pico-8 play session: hold ← + tap ❎

[t = 1 s] hold ← ~1s, tap ❎ ~2×
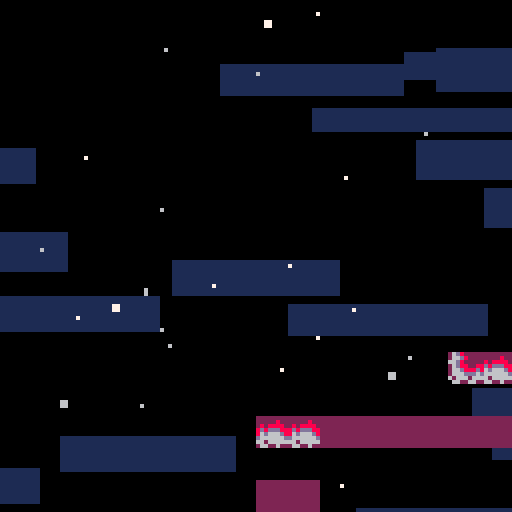
[t = 2 s] hold ← ~2s, tap ❎ ~4×
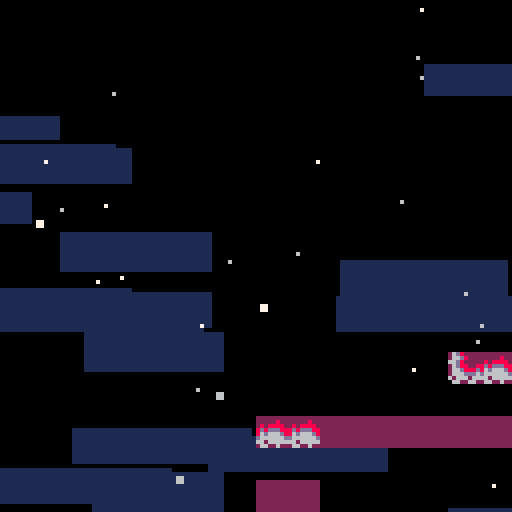
[t = 4 s] hold ← ~4s, tap ❎ ~7×
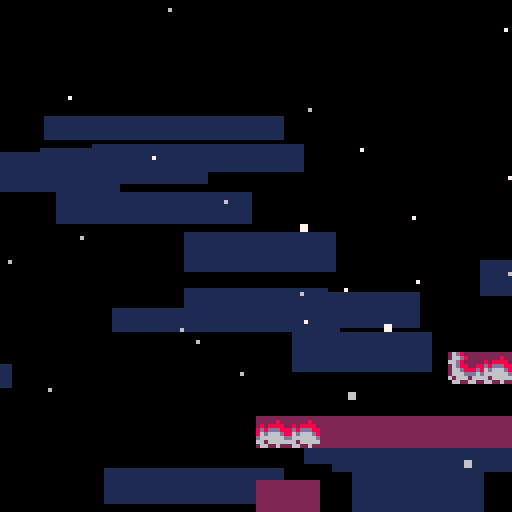
[t = 6 s] hold ← ~6s, tap ❎ ~10×
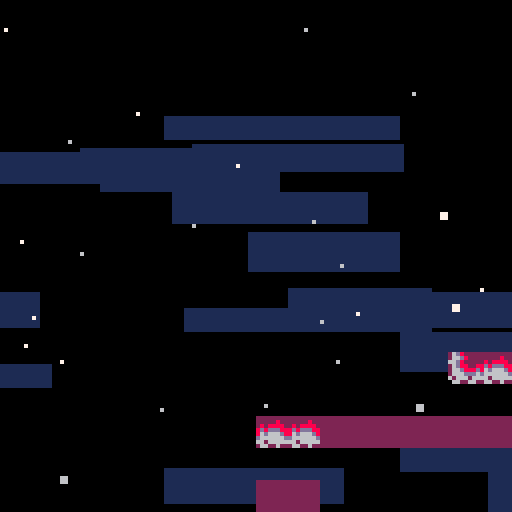
[t = 8 s] hold ← ~8s, tap ❎ ~14×
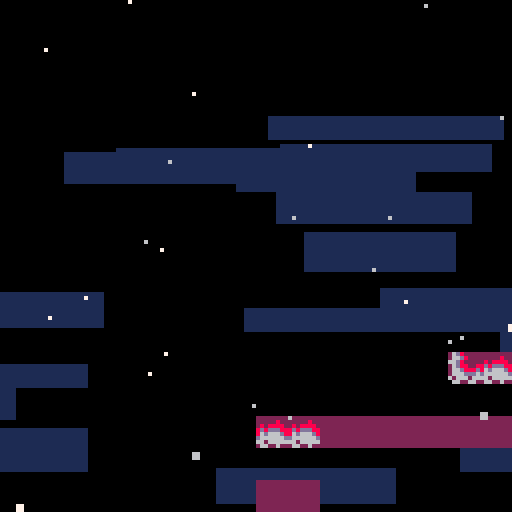

pico-8 cartridge
version 41
__lua__
--newleste.p8 core

--core programming by antibrain
--core sprites by antibrain

--original game by:
--maddy thorson + noel berry

-- based on evercore v2.0.2
--with major project contributions by
--taco360, meep, gonengazit, and akliant

-- [data structures]

function vector(x,y)
  return {x=x,y=y}
end

function rectangle(x,y,w,h)
  return {x=x,y=y,w=w,h=h}
end

-- [globals]


objects,got_fruit, --tables
freeze,delay_restart,sfx_timer,ui_timer, --timers
cam_x,cam_y,cam_spdx,cam_spdy,cam_gain,cam_offx,cam_offy, --camera values <camtrigger>
_pal, --for outlining
shake,screenshake
=
{},{},
0,0,0,-99,
0,0,0,0,0.1,0,0,
pal,
0,false

lava=false
lt=0

local _g=_ENV --for writing to global vars

-- [entry point]

function _init()
  max_djump,deaths,frames,seconds,minutes,time_ticking,berry_count=1,0,0,0,0,true,0
  music(0,0,7)
  load_level(1)
end


-- [effects]

clouds={}
for i=0,16 do
  add(clouds,{
    x=rnd"128",
    y=rnd"128",
    spd=1+rnd"4",
    w=32+rnd"32"
  })
end

particles={}
for i=0,24 do
  add(particles,{
    x=rnd"128",
    y=rnd"128",
    s=flr(rnd"1.25"),
    spd=0.25+rnd"5",
    off=rnd(),
    c=6+rnd"2",
  })
end

dead_particles={}

-- [player entity]

player={
  init=function(_ENV)
    djump, hitbox, collides,layer = max_djump, rectangle(1,3,6,5), true,2
    canslide=true
    --<fruitrain>--
    -- ^ refers to setting berry_timer and berry_count to 0
    foreach(split"grace,jbuffer,dash_time,dash_effect_time,dash_target_x,dash_target_y,dash_accel_x,dash_accel_y,spr_off,berry_timer,berry_count", function(var)
      _ENV[var]=0
    end)
    create_hair(_ENV)
  end,
  update=function(_ENV)
    if pause_player then
      return
    end

    -- horizontal input
    local h_input=split"0,-1,1,1"[btn()%4+1]

    -- spike collision / bottom death
    if is_flag(0,0,-1) or
	    y>lvl_ph and not exit_bottom and not center then
	    kill_player(_ENV)
	   elseif center then
      if _ENV.y>lvl_ph+16 then
       _ENV.y=-16
      end
    end
    
    if lavaactive=="true" then
     if _ENV.y>ly-4 or _ENV.y<ly-96 then
      kill_player(_ENV)
     end
    elseif lavaactive=="up" then
     if _ENV.y>ly-4 then
      kill_player(_ENV)
     end 
    end

    -- on ground checks
    local on_ground=is_solid(0,1)

        -- <fruitrain> --
    if is_solid(0,1,true) then
      berry_timer+=1
    else
      berry_timer, berry_count=0, 0
    end

    for i,f in inext,fruitrain do
      if f.type==fruit and not f.golden and berry_timer>5 then
        -- to be implemented:
        -- save berry
        -- save golden
        berry_count+=1
        _g.berry_count+=1
        berry_timer, got_fruit[f.fruit_id]=-5, true
        init_object(lifeup, f.x, f.y,berry_count)
        del(fruitrain, f)
        destroy_object(f);
        (fruitrain[i] or {}).target=f.target
      end
    end
    -- </fruitrain> --

    -- landing smoke
    if on_ground and not was_on_ground then
      init_smoke(0,4)
    end

    -- jump and dash input
    local jump,dash=btn(🅾️) and not p_jump,btn(❎) and not p_dash
    p_jump,p_dash=btn(🅾️),btn(❎)

    -- jump buffer
    if jump then
      jbuffer=5
    end
    jbuffer=max(jbuffer-1)

    -- grace frames and dash restoration
    if on_ground then
      grace=7
      if djump<max_djump and not is_core(0,1) then
        psfx"22"
        djump=max_djump
      end
    end
    grace=max(grace-1)

    -- dash effect timer (for dash-triggered events, e.g., berry blocks)
    dash_effect_time-=1

    -- dash startup period, accel toward dash target speed
    if dash_time>0 then
      init_smoke()
      dash_time-=1
      spd=vector(
        appr(spd.x,dash_target_x,dash_accel_x),
        appr(spd.y,dash_target_y,dash_accel_y)
      )
    else
      -- x movement
      local accel=on_ground and 0.6 or 0.4

      -- set x speed
      spd.x=abs(spd.x)<=1 and
        appr(spd.x,h_input,accel) or
        appr(spd.x,sign(spd.x),0.15)

      -- facing direction
      if spd.x~=0 then
        flip.x=spd.x<0
      end

      -- y movement
      local maxfall=2

      -- wall slide
      if is_solid(h_input,0) and _ENV.canslide then
        maxfall=0.4
        -- wall slide smoke
        if rnd()<0.2 then
          init_smoke(h_input*6)
        end
      end

      -- apply gravity
      if not on_ground then
        spd.y=appr(spd.y,maxfall,abs(spd.y)>0.15 and 0.21 or 0.105)
      end

      -- jump
      if jbuffer>0 then
        if grace>0 then
          -- normal jump
          psfx"18"
          jbuffer,grace,spd.y=0,0,-2
          init_smoke(0,4)
        else
          -- wall jump
          local wall_dir=is_solid(-3,0) and -1 or is_solid(3,0) and 1
          if wall_dir then
            psfx"19"
            jbuffer,spd=0,vector(wall_dir*-2,-2)
            -- wall jump smoke
            init_smoke(wall_dir*6)
          end
        end
      end

      -- dash
      if dash then
        if djump>0 then
          init_smoke()
          djump-=1
          dash_time,_g.has_dashed,dash_effect_time=4, true, 10
          -- vertical input
          local v_input=btn(⬆️) and -1 or btn(⬇️) and 1 or 0
          -- calculate dash speeds
          local dspd=h_input&v_input==0 and 5 or 3.5355339059
          spd=vector(h_input~=0 and h_input*dspd or
          v_input~=0 and 0 or flip.x and -1 or 1,
          v_input*dspd)
          -- effects
          psfx"20"
          _g.freeze,_g.shake=2,5
          -- dash target speeds and accels
          dash_target_x,dash_target_y,dash_accel_x,dash_accel_y=
          2*sign(spd.x), split"-1.5,0,2"[v_input+2],
          v_input==0 and 1.5 or 1.06066017177 , spd.x==0 and 1.5 or 1.06066017177 -- 1.5 * sqrt()


          -- emulate soft dashes
          if ph_input==-h_input and oob(ph_input,0) then
            spd.x=0
          end

        else
          -- failed dash smoke
          psfx"21"
          init_smoke()
        end
      end
    end

    -- animation
    spr_off+=0.25
    sprite = on_ground and (
      btn(⬇️) and 6 or -- crouch
      btn(⬆️) and 7 or -- look up
      spd.x*h_input~=0 and 1+spr_off%4 or 1) -- walk or stand
      or is_solid(h_input,0) and 5 or 3 -- wall slide or mid air

    update_hair(_ENV)

    -- exit level (except summit)
    if (exit_right and left()>=lvl_pw or
        exit_top and y<-4 or
        exit_left and right()<0 or
        exit_bottom and top()>=lvl_ph) and levels[lvl_id+1] then
      next_level()
    end

    -- was on the ground, previous horizontal input (for soft dashes)
    was_on_ground,ph_input=on_ground, h_input
  end,

  draw=function(_ENV)
    -- draw player hair and sprite
    pal(2,djump==2 and 8 or 2)
    pal(8,djump==1 and 8 or djump==2 and 2 or 12)
    draw_hair(_ENV)
    draw_obj_sprite(_ENV)
    pal()
  end
}

function create_hair(_ENV)
  hair={}
  for i=1,5 do
    add(hair,vector(x,y))
  end
end


function update_hair(_ENV)
  local last=vector(x+(flip.x and 6 or 1),y+(btn(⬇️) and 4 or 2.9))
  foreach(hair, function(h)
    h.x+=(last.x-h.x)/1.5
    h.y+=(last.y+0.5-h.y)/1.5
    last=h
  end)
end

function draw_hair(_ENV)
  for i,h in inext,hair do
    circfill(round(h.x),round(h.y),split"2,2,1,1,1"[i],8)
  end
end

-- [other entities]

player_spawn={
  init=function(_ENV)
    layer=2
    sfx"15"
    sprite=3
    target=y
    y=min(y+48,lvl_ph)
    _g.cam_x,_g.cam_y=mid(x,64,lvl_pw-64),mid(y,64,lvl_ph-64)
    spd.y=-4
    state=0
    delay=0
    create_hair(_ENV)
    djump=max_djump
    --- <fruitrain> ---
    foreach(fruitrain, function(f)
      --this gets called many times but saves tokens for checking if fruitrain is empty
      fruitrain[1].target=_ENV

      add(objects,f)
      f.x,f.y=x,y
      fruit.init(f)
    end)
    --- </fruitrain> ---
  end,
  update=function(_ENV)
    -- jumping up
    if state==0 and y<target+16 then
        state,delay=1, 3
    -- falling
    elseif state==1 then
      spd.y+=0.5
      if spd.y>0 then
        if delay>0 then
          -- stall at peak
          spd.y=0
          delay-=1
        elseif y>target then
          -- clamp at target y
          y,spd,state,delay,_g.shake=target,vector(0,0),2,5,4
          init_smoke(0,4)
          sfx"16"
        end
      end
    -- landing and spawning player object
    elseif state==2 then
      delay-=1
      sprite=6
      if delay<0 then
        destroy_object(_ENV)
        local p=init_object(player,x,y);
        --- <fruitrain> ---
        (fruitrain[1] or {}).target=p
        --- </fruitrain> ---
      end
    end
    update_hair(_ENV)
  end,
  draw=player.draw
  -- draw=function(this)
  --   set_hair_color(max_djump)
  --   draw_hair(this,1)
  --   draw_obj_sprite(this)
  --   unset_hair_color()
  -- end
}

--<camtrigger>--
camera_trigger={
  update=function(_ENV)
    if timer and timer>0 then
      timer-=1
      if timer==0 then
        _g.cam_offx,_g.cam_offy=offx,offy
      else
        _g.cam_offx+=cam_gain*(offx-cam_offx)
        _g.cam_offy+=cam_gain*(offy-cam_offy)
      end
    elseif player_here() then
      timer=5
    end
  end
}
--</camtrigger>--


spring={
  init=function(_ENV)
    delta,dir=0,sprite==9 and 0 or is_solid(-1,0) and 1 or -1
  end,
  update=function(_ENV)
    delta*=0.75
    --can save tokens by setting hit as _ENV
    --but i'm not desperate enough yet
    local hit=player_here()
    if hit then
      if dir==0 then
        hit.move(0,y-hit.y-4,1)
        hit.spd.x*=0.2
        hit.spd.y=-3
      else
        hit.move(x+dir*4-hit.x,0,1)
        hit.spd=vector(dir*3,-1.5)
      end
      hit.dash_time,hit.dash_effect_time,delta,hit.djump=0,0,4,max_djump
    end
  end,
  draw=function(_ENV)
    local delta=flr(delta)
    if dir==0 then
      sspr(72,0,8,8-delta,x,y+delta)
    else
      spr(8,dir==-1 and x+delta or x,y,1-delta/8,1,dir==1)
    end
  end
}

refill={
  init=function(_ENV)
    offset,timer,hitbox=rnd(),0,rectangle(-1,-1,10,10)
  end,
  update=function(_ENV)
    if timer>0 then
      timer-=1
      if timer==0 then
        psfx"12"
        init_smoke()
      end
    else
      offset+=0.02
      local hit=player_here()
      if hit and hit.djump<max_djump then
        psfx"11"
        init_smoke()
        hit.djump,timer=max_djump,60
      end
    end
  end,
  draw=function(_ENV)
    if timer==0 then
      spr(15,x,y+sin(offset)+0.5)
    else
      -- color"7"
      -- line(x,y+4,x+3,y+7)
      -- line(x+4,y+7,x+7,y+4)
      -- line(x+7,y+3,x+4,y)
      -- line(x+3,y,x,y+3)
      foreach(split(
      [[0,4,3,7
      4,7,7,4
      7,3,4,0
      3,0,0,3]],"\n"),function(t)
        local o1,o2,o3,o4=unpack(split(t))
        line(x+o1,y+o2,x+o3,y+o4,7)
      end
      )
    end
  end
}

fall_floor={
  init=function(_ENV)
    solid_obj,state,unsafe_ground,delay=true,0,true,0
  end,
  update=function(_ENV)
    --it looks like weird stuff goes on here with the decimal constants (mostly to ensure rounding correctly), but it should be equivalent to vanilla
    --(and if i made an error, probably no one cares)
    -- idling
    if delay>0 then
      delay-=0.2
    elseif state==0 then
      for i=-1,1 do
        if check(player,i,abs(i)-1) then
          psfx"13"
          state,delay=1,2.79
          init_smoke()
          break
        end
      end
    -- shaking
    elseif state==1 then
      state,delay,collideable=2,11.79--,false
    -- invisible, waiting to reset
    else
      if not player_here() then
        psfx"12"
        state,collideable=0,true
        init_smoke()
      end
    end
    --if sprite 0 is not empty, need to fixup this
    sprite=state==1 and 25.8-delay or state==0 and 23
  end
}

smoke={
  init=function(_ENV)
    layer,spd,flip=3,vector(0.3+rnd"0.2",-0.1),vector(rnd()<0.5,rnd()<0.5)
    x+=-1+rnd"2"
    y+=-1+rnd"2"
  end,
  update=function(_ENV)
    sprite+=0.2
    if sprite>=29 then
      destroy_object(_ENV)
    end
  end
}
launch={
init=function(_ENV)
 _ENV.segments={}
 add(_ENV.segments,{x=_ENV.x,y=_ENV.y,s=65})
 _ENV.checkx=8
 _ENV.checky=0
 _ENV.c=true
 _ENV.cd=true
 _ENV.solid_obj=true
 _ENV.maxcheckx=0
 _ENV.maxchecky=0
 _ENV.q=0
 _ENV.hide=false
 _ENV.hide_for=0
 _ENV.ox=_ENV.x
 _ENV.oy=_ENV.y
 _ENV.h=0
 _ENV.e="0"
 _ENV.shatter=false
end,
update=function(_ENV)
if _ENV.c then
 if tile_at(
 (_ENV.x+_ENV.checkx)/8,
 (_ENV.y+_ENV.checky)/8)==81 then
  add(_ENV.segments,
  {x=_ENV.x+_ENV.checkx,
  y=_ENV.y+_ENV.checky,
  s=tile_at(
  (_ENV.x+_ENV.checkx)/8,
  (_ENV.y+_ENV.checky)/8),
  fx=false,
  fy=false})
  _ENV.checkx+=8
 else
  _ENV.maxcheckx=_ENV.checkx
  _ENV.maxchecky=_ENV.segments[#_ENV.segments].y
  _ENV.checky+=8
  _ENV.checkx=0
  if tile_at((_ENV.x+_ENV.checkx)/8,(_ENV.y+_ENV.checky)/8)!=81 then
   _ENV.c=false
   _ENV.hitbox=rectangle(
   0,
   0,
   _ENV.maxcheckx,
   _ENV.checky)
  end
 end
elseif _ENV.cd then 
 for i in all(_ENV.segments) do
  if i.x==_ENV.segments[#_ENV.segments].x then
   i.fx=true
   if i.y==_ENV.y then
    i.s=65
   end
  end
  if i.x==_ENV.x and i.y>_ENV.y then
   i.s=36
  end
  if i.y==_ENV.segments[#_ENV.segments].y then
   i.fy=true
   if i.x==_ENV.segments[#_ENV.segments].x or i.x==_ENV.x then
    i.s=65
   end
  end
  i.ox=i.x
  i.oy=i.y
  _ENV.x=_ENV.ox
  _ENV.y=_ENV.oy
 end
 _ENV.cd=false
end
if _ENV.hide==false and lava then 
   _ENV.hitbox=rectangle(
   -1,
   -1,
   _ENV.maxcheckx+2,
   _ENV.checky)
 hit=_ENV.player_here()
if hit and not _ENV.hide then
_ENV.q+=0.0333
if _ENV.q<0.5 then
 for i in all(_ENV.segments) do
  i.y+=_ENV.q
 end
 _ENV.y+=_ENV.q
 hit.y+=_ENV.q
elseif _ENV.q>0 then
 _ENV.q-=2
end
 _ENV.h+=1
if _ENV.h>20 then
 psfx"8"
 hit.spd=vector(hit.spd.x,-3.14)
 _ENV.hide=true
 _ENV.hide_for=80
 _ENV.h=0
 _ENV.q=0
end
end
   _ENV.hitbox=rectangle(
   0,
   0,
   _ENV.maxcheckx,
   _ENV.checky)
elseif not _ENV.hide then
   _ENV.hitbox=rectangle(
   -1,
   -1,
   _ENV.maxcheckx+2,
   _ENV.checky)
   hit=_ENV.player_here()
if hit then
 _ENV.shatter=true
end
if _ENV.shatter then
psfx"15"
_ENV.q+=0.03
if _ENV.q<0.5 then
 for i in all(_ENV.segments) do
  i.y+=_ENV.q
 end
 _ENV.y+=_ENV.q
if hit then
 hit.y+=_ENV.q
end
elseif _ENV.q>0 then
end
 _ENV.h+=1
if _ENV.h>20 then
 _ENV.hide=true
 _ENV.hide_for=80
 _ENV.h=0
 _ENV.q=0
end
end
   _ENV.hitbox=rectangle(
   0,
   0,
   _ENV.maxcheckx,
   _ENV.checky)
end
if _ENV.hide==false then
_ENV.outline=false
end
if _ENV.hide then
_ENV.outline=true
_ENV.hitbox=rectangle(0,0,_ENV.maxcheckx,_ENV.checky)
_ENV.solid_obj=false
_ENV.hide_for-=1
hit=_ENV.player_here()
if _ENV.hide_for<=0 and not hit then
 _ENV.hide_for=0
 for i in all(_ENV.segments) do
  _ENV.init_smoke(0,0)
 end
 _ENV.hide=false
 _ENV.solid_obj=true
 for i in all(_ENV.segments) do
  i.x=i.ox
  i.y=i.oy
 end
  _ENV.x=_ENV.ox
  _ENV.y=_ENV.oy
  _ENV.shatter=false
end
end
if not hit and _ENV.cd==false then
if _ENV.shatter==false or _ENV.hide then
 _ENV.x=_ENV.ox
 _ENV.y=_ENV.oy
 for i in all(_ENV.segments) do
  i.x=i.ox
  i.y=i.oy
 end
 _ENV.q=0
 _ENV.h=0
end
end
if lava then
 _ENV.shatter=false
end
end,

draw=function(_ENV)
if _ENV.hide==false then 
 if _ENV.cd==false then
  pal(2,1)
  pal(8,13)
  pal(11,8)
  pal(3,2)
  for i in all(_ENV.segments) do
   if i.y>_ENV.y and i.y<_ENV.segments[#_ENV.segments].y then
    spr(38,_ENV.segments[#_ENV.segments].x,i.y)
   end
   spr(i.s,i.x,i.y,1,1,i.fx,i.fy)
   rectfill(_ENV.x+8,_ENV.y+8,_ENV.segments[#_ENV.segments].x-1,_ENV.segments[#_ENV.segments].y-1,2)
   if lava==false then
    pal(11,12)
    pal(3,1)
   end
   spr(66,(_ENV.x+_ENV.segments[#_ENV.segments].x)/2,(_ENV.y+_ENV.segments[#_ENV.segments].y)/2)
  end
  pal()
 end
elseif player_here() then
 rect(_ENV.x-1,_ENV.y-1,_ENV.segments[#_ENV.segments].x+8,_ENV.segments[#_ENV.segments].y+8,6)
end
end
}
heart={
  init=function(_ENV)
   _ENV.offset=rnd()
   _ENV.outline=true
   _ENV.start=_ENV.y
   _ENV.e=false
   _ENV.solid_obj=false
   _ENV.hitbox=rectangle(0,0,16,16)
   _ENV.hide=false
  end,
  update=function(_ENV)
    _ENV.midx=_ENV.x+8
    _ENV.midy=_ENV.y+8
    hit=_ENV.player_here()    
    if hit and _ENV.hide==false then
     if hit.x>_ENV.midx then
      hit.spd=vector(0.3*(hit.x-(_ENV.x+8)),hit.spd.y)
     end
     if hit.x<_ENV.midx then
      hit.spd=vector(0.3*(hit.x-(_ENV.x)),hit.spd.y)
     end
     if hit.y<_ENV.midy then
      hit.spd=vector(hit.spd.x,0.2*(hit.y-(_ENV.y)))
     end
     if hit.y>_ENV.midy then
      hit.spd=vector(hit.spd.x,0.05*(hit.y-(_ENV.y-8)))
     end         
    end
    if hit and hit.dash_effect_time>0 then
     _ENV.e=true
     for ox=0,8,8 do
      for oy=0,8,8 do
       _ENV.init_smoke(ox,oy)
      end
     end
     _ENV.hide=true
    end
    if not _ENV.show and _ENV.e then
      sfx"55"
      sfx_timer,_ENV.show,time_ticking=30,true,false
    end
      _ENV.offset+=0.01
      _ENV.y=_ENV.start+sin(_ENV.offset)*2
  end,
  draw=function(_ENV)
   if _ENV.hide==false then
    sspr(112,16,8,16,_ENV.x,_ENV.y)
    sspr(112,16,8,16,_ENV.x+8,_ENV.y,8,16,true)
   end
    if _ENV.show then
      pal()
      camera()
      rectfill(32,2,96,31,0)
      spr(10,55,6)
      ?"x"..berry_count,64,9,7
      draw_time(49,16)
      ?"deaths:"..deaths,48,24,7
      camera(draw_x,draw_y)
    end
  end
}
bubble={
init=function(_ENV)
 _ENV.outline=true
 _ENV.hitbox=rectangle(2,5,10,12)
 _ENV.hide=false
end,
update=function(_ENV)
 if lava==false then
  _ENV.hitbox=rectangle(2,5,10,12)
 elseif lava then
  _ENV.hitbox=rectangle(4,4,12,12)
 end
 hit=_ENV.player_here()
 if hit and lava then
  kill_player(hit)
 end
 if _ENV.hide==false and lava==false then
 if hit and hit.y<_ENV.y+3 then
  if btn(🅾️) then
   hit.spd=vector(hit.spd.x,-2)
   psfx"1"
  else
   psfx"2"
   hit.spd=vector(hit.spd.x,-1.3)
  end
  _ENV.hide=true
  for ox=1,8,2 do
   _ENV.init_smoke(ox,2)
  end
 elseif hit then
  kill_player(hit) 
 end
 end
 if _ENV.sprite==64 then
  _ENV.y-=0.3
 elseif _ENV.sprite==80 then
  _ENV.y+=0.3
 elseif _ENV.sprite==96 then
  _ENV.x-=0.3
 elseif _ENV.sprite==112 then
  _ENV.x+=0.3
 end
 
 --placeholder screenwrapping
_ENV.x=_ENV.x%((lvl_w*8))
_ENV.y=_ENV.y%((lvl_h*8))
end,
draw=function(_ENV)
  if _ENV.hide==false and lava==false then--draw sprs
    sspr(0,32,8,16,_ENV.x,_ENV.y)
    sspr(0,32,8,16,_ENV.x+8,_ENV.y,8,16,true)
  elseif _ENV.hide==false and lava then
    sspr(0,48,8,16,_ENV.x,_ENV.y)
    sspr(0,48,8,16,_ENV.x+8,_ENV.y,8,16,true,true)
  end
end
}
booster={
 init=function(_ENV)
  _ENV.outline=true
  _ENV.solid_obj=false
  _ENV.hitbox=rectangle(5,0,3,9)
  _ENV.s=104
  _ENV.q=0
  _ENV.f=false
  _ENV.off=0
  _ENV.off2=0
 end,
 update=function(_ENV)
  if _ENV.sprite==47 then
   _ENV.f=true
   _ENV.hitbox=rectangle(-1,0,3,9)
  end
  hit=_ENV.player_here()
  if hit and lava==true then
   if hit.spd.y>-2 then
    hit.spd=vector(hit.spd.x,-abs(hit.spd.y)-0.4)
   end
  end
  if hit and lava==false then
   hit.canslide=false
  end
  if lava==true then
   _ENV.off+=1.2
   if _ENV.off>8 then _ENV.off=0 end
  end
  _ENV.off2+=0.5
  if _ENV.off2>2 then _ENV.off2=0 end
 end,
 draw=function(_ENV)
  if lava==true then
   sspr(120,8+_ENV.off,8,8,_ENV.x,_ENV.y,8,8,_ENV.f)
   if _ENV.off2==0 then
    pal(2,8)
   end
   if tile_at(_ENV.x/8,(_ENV.y/8)-1)!=_ENV.sprite then
    spr(97,_ENV.x,_ENV.y,1,1,_ENV.f)
   end
   if tile_at(_ENV.x/8,(_ENV.y/8)+1)!=_ENV.sprite then
    spr(97,_ENV.x,_ENV.y+4,1,1,_ENV.f)
   end
   pal()
  else
   spr(63,_ENV.x,_ENV.y,1,1,_ENV.f)
   if tile_at(_ENV.x/8,(_ENV.y/8)-1)!=_ENV.sprite then
    sspr(8,56,8,3,_ENV.x,_ENV.y,8,3,_ENV.f)
   end
   if tile_at(_ENV.x/8,(_ENV.y/8)+1)!=_ENV.sprite then
    sspr(8,61,8,3,_ENV.x,_ENV.y+5,8,3,_ENV.f)
   end
  end
 end
}
wall={
 init=function(_ENV)
  _ENV.id=_ENV.sprite==45 and true or false
 end,
 
 update=function(_ENV)
  hit=player_here()
  if _ENV.id and hit and lava then
   kill_player(hit)
  elseif hit and not lava and not _ENV.id then
   kill_player(hit)
  end
 end,
 
 draw=function(_ENV)
  if _ENV.id and lava then
   spr(45,_ENV.x,_ENV.y) 
  elseif not lava and not _ENV.id then
   spr(61,_ENV.x,_ENV.y)
  else
   
  end
 end
}
bumper={
  init=function(_ENV)
    _ENV.outline=true
    _ENV.solid_obj=false
    _ENV.hitbox=rectangle(0,0,16,16)
    _ENV.sy=32
    _ENV.is_active=true
    _ENV.eep=0
    _ENV.j,_ENV.q=0,0
    _ENV.startx=_ENV.x
    _ENV.starty=_ENV.y
    _ENV.off=0
    _ENV.off2=0
    _ENV.offj=0.01
    _ENV.offmul=rnd"1"
    if flr(rnd"2")==0 then
     _ENV.offj=-_ENV.offj
    end
  end,
  update=function(_ENV)
    _ENV.off+=_ENV.offj
    _ENV.off2+=_ENV.offj*3
    _ENV.x=_ENV.startx+sin(_ENV.off2)*1.1+_ENV.offmul
    _ENV.y=_ENV.starty+cos(_ENV.off)*1.2+_ENV.offmul
    _ENV.midx=_ENV.x+8
    _ENV.midy=_ENV.y+8
    _ENV.hitbox=rectangle(-1,-1,18,18)
    local hit=_ENV.player_here()
    if hit and not lava and _ENV.is_active then
     hit.grace=0 
     if hit.x>_ENV.midx then
      hit.spd=vector(0.6*(hit.x-(_ENV.x+8)),hit.spd.y)
     end
     if hit.x<_ENV.midx then
      hit.spd=vector(0.6*(hit.x-(_ENV.x)),hit.spd.y)
     end
     if hit.y<_ENV.midy then
      hit.spd=vector(hit.spd.x,0.4*(hit.y-(_ENV.y)))
     end
     if hit.y>_ENV.midy then
      hit.spd=vector(hit.spd.x,0.1*(hit.y-(_ENV.y-8)))
     end
     sfx"9"
     _ENV.is_active=false
     _ENV.eep=20
    end
    if lava and hit then
     kill_player(hit)
    end
    if lava then
     _ENV.sy=72
     _ENV.is_active=true
    elseif _ENV.is_active then
     _ENV.sy=64
    end
    if not _ENV.is_active then
     _ENV.sy=80
     _ENV.eep-=1
    end
    if _ENV.eep<=0 and not lava then
     _ENV.is_active=true
     _ENV.sy=64
     _ENV.q=0
     _ENV.j=0
    end
    if _ENV.j>2 then _ENV.j=0 end
    _ENV.hitbox=rectangle(3,3,13,13)
  end,
  draw=function(_ENV)
    sspr(_ENV.sy,16,8,16,_ENV.x,_ENV.y)
    sspr(_ENV.sy,16,8,16,_ENV.x+8,_ENV.y,8,16,true)
    if not _ENV.is_active and _ENV.q<15 then
     circ(_ENV.x+7,_ENV.y+7,10+_ENV.j,12)
     circ(_ENV.x+8,_ENV.y+7,10+_ENV.j,12)
     circ(_ENV.x+7,_ENV.y+8,10+_ENV.j,12)
     circ(_ENV.x+8,_ENV.y+8,10+_ENV.j,12)
     _ENV.q+=5
     _ENV.j+=1
    end
  end
}

switch={

init=function(_ENV) 
 _ENV.outline=true
 _ENV.tp=_ENV.sprite==59 and true or false
 _ENV.active=true
 _ENV.x+=4
 _ENV.hitbox=rectangle(0,0,8,8)
end,

update=function(_ENV)
 
 local hit=player_here()
 
 if not lava and not _ENV.tp then
  _ENV.active=false
 elseif not _ENV.tp then
  _ENV.active=true
 elseif not lava then
  _ENV.active=true
 end
 
 if hit and _ENV.active and _ENV.tp then
  _g.lava=true
  _ENV.active=false
 elseif hit and _ENV.active then
  _g.lava=false
  _ENV.active=false
 end

end,

draw=function(_ENV)

if _ENV.active then
  spr(_ENV.sprite,_ENV.x,_ENV.y)
else
  spr(_ENV.sprite+1,_ENV.x,_ENV.y)
end

end

}

--- <fruitrain> ---
fruitrain={}
fruit={
  check_fruit=true,
  init=function(_ENV)
    y_,off,tx,ty,golden=y,0,x,y,sprite==11
    if golden and deaths>0 then
      destroy_object(_ENV)
    end
  end,
  update=function(_ENV)
    if target then
      tx+=0.2*(target.x-tx)
      ty+=0.2*(target.y-ty)
      local dtx,dty=x-tx,y_-ty
      local a,k=atan2(dtx,dty),dtx^2+dty^2 > r^2 and 0.2 or 0.1
      x+=k*(r*cos(a)-dtx)
      y_+=k*(r*sin(a)-dty)
    else
      local hit=player_here()
      if hit then
        hit.berry_timer,target,r=
        0,fruitrain[#fruitrain] or hit,fruitrain[1] and 8 or 12
        add(fruitrain,_ENV)
      end
    end
    off+=0.025
    y=y_+sin(off)*2.5
  end
}
--- </fruitrain> ---

fly_fruit={
  check_fruit=true,
  init=function(_ENV)
    start,step,sfx_delay=y,0.5,8
  end,
  update=function(_ENV)
    --fly away
    if has_dashed then
      sfx_delay-=1
      if sfx_delay==0 then
       _g.sfx_timer=20
       sfx"10"
      end
      spd.y=appr(spd.y,-3.5,0.25)
      if y<-16 then
        destroy_object(_ENV)
      end
    -- wait
    else
      step+=0.05
      spd.y=sin(step)*0.5
    end
    -- collect
    if player_here() then
      --- <fruitrain> ---
      init_smoke(-6)
      init_smoke(6)

      local f=init_object(fruit,x,y,10) --if this happens to be in the exact location of a different fruit that has already been collected, this'll cause a crash
      --TODO: fix this if needed
      f.fruit_id=fruit_id
      fruit.update(f)
      --- </fruitrain> ---
      destroy_object(_ENV)
    end
  end,
  draw=function(_ENV)
    spr(10,x,y)
    for ox=-6,6,12 do
      spr((has_dashed or sin(step)>=0) and 12 or y>start and 14 or 13,x+ox,y-2,1,1,ox==-6)
    end
  end
}

lifeup={
  init=function(_ENV)
    spd.y,duration,flash,_g.sfx_timer,outline=-0.25,30,0,20--,false
    sfx"9"
  end,
  update=function(_ENV)
    duration-=1
    if duration<=0 then
      destroy_object(_ENV)
    end
    flash+=0.5
  end,
  draw=function(_ENV)
    --<fruitrain>--
    ?split"1000,2000,3000,4000,5000,1up"[min(sprite,6)],x-4,y-4,7+flash%2
    --<fruitrain>--
  end
}


psfx=function(num)
  if sfx_timer<=0 then
   sfx(num)
  end
end

-- [tile dict]
tiles={}
foreach(split([[
1,player_spawn
8,spring
9,spring
10,fruit
11,fruit
12,fly_fruit
15,refill
23,fall_floor
40,bumper
43,switch
59,switch
31,booster
47,booster
65,launch
46,heart
64,bubble
80,bubble
96,bubble
112,bubble
45,wall
61,wall
]],"\n"),function(t)
 local tile,obj=unpack(split(t))
 tiles[tile]=_ENV[obj]
end)

-- [object functions]

function init_object(_type,sx,sy,tile)
  --generate and check berry id
  local id=sx..","..sy..","..lvl_id
  if _type.check_fruit and got_fruit[id] then
    return
  end
  --local _g=_g
  local _ENV=setmetatable({},{__index=_g})
  type, collideable, sprite, flip, x, y, hitbox, spd, rem, fruit_id, outline, draw_seed=
  _type, true, tile, vector(), sx, sy, rectangle(0,0,8,8), vector(0,0), vector(0,0), id, true, rnd()

  function left() return x+hitbox.x end
  function right() return left()+hitbox.w-1 end
  function top() return y+hitbox.y end
  function bottom() return top()+hitbox.h-1 end

  function is_solid(ox,oy,require_safe_ground)
    for o in all(objects) do
      if o!=_ENV and (o.solid_obj or o.semisolid_obj and not objcollide(o,ox,0) and oy>0) and objcollide(o,ox,oy) and not (require_safe_ground and o.unsafe_ground) then
        return true
      end
    end
    return oy>0 and not is_flag(ox,0,3) and is_flag(ox,oy,3) or  -- one way platform or
            is_flag(ox,oy,0) -- solid terrain
  end
  function is_core(ox,oy)
   for o in all(objects) do
     if o!=ENV and (o.solid_obj or o.semisolid_obj and not obj.objcollide(o,ox,0) and oy>0) and objcollide(o,ox,oy) then
       return true
     end
   end
   return _ENV.is_flag(ox,oy,6)
  end
  function oob(ox,oy)
    return not exit_left and left()+ox<0 or not exit_right and right()+ox>=lvl_pw or top()+oy<=-8
  end

  
  function is_flag(ox,oy,flag)
    for i=mid(0,lvl_w-1,(left()+ox)\8),mid(0,lvl_w-1,(right()+ox)/8) do
      for j=mid(0,lvl_h-1,(top()+oy)\8),mid(0,lvl_h-1,(bottom()+oy)/8) do
        local tile=tile_at(i,j)
        if flag>=0 then
          if fget(tile,flag) and (flag~=3 or j*8>bottom()) then
            return true
          end
        elseif ({spd.y>=0 and bottom()%8>=6,
          spd.y<=0 and top()%8<=2,
          spd.x<=0 and left()%8<=2,
          spd.x>=0 and right()%8>=6})[tile-15] then
            return true
        end
      end
    end
  end
  function objcollide(other,ox,oy)
    return other.collideable and
    other.right()>=left()+ox and
    other.bottom()>=top()+oy and
    other.left()<=right()+ox and
    other.top()<=bottom()+oy
  end
  function check(type,ox,oy)
    for other in all(objects) do
      if other.type==type and other~=_ENV and objcollide(other,ox,oy) then
        return other
      end
    end
  end

  function player_here()
    return check(player,0,0)
  end

  function move(ox,oy,start)
    for axis in all{"x","y"} do
      rem[axis]+=vector(ox,oy)[axis]
      local amt=round(rem[axis])
      rem[axis]-=amt

      local upmoving=axis=="y" and amt<0
      local riding,movamt=not player_here() and check(player,0,upmoving and amt or -1)--,nil
      if collides then
        local step,p=sign(amt),_ENV[axis]
        local d=axis=="x" and step or 0
        for i=start,abs(amt) do
          if is_solid(d,step-d) or oob(d,step-d) then
            spd[axis],rem[axis]=0,0
            break
          else
            _ENV[axis]+=step
          end
        end
        movamt=_ENV[axis]-p --save how many px moved to use later for solids
      else
        movamt=amt
        if (solid_obj or semisolid_obj) and upmoving and riding then
          movamt+=top()-bottom()-1
          local hamt=round(riding.spd.y+riding.rem.y)
          hamt+=sign(hamt)
          if movamt<hamt then
            riding.spd.y=max(riding.spd.y)--,0)
          else
            movamt=0
          end
        end
        _ENV[axis]+=amt
      end
      if (solid_obj or semisolid_obj) and collideable then
        collideable=false
        local hit=player_here()
        if hit and solid_obj then
          hit.move(axis~="x" and 0 or amt>0 and right()+1-hit.left() or amt<0 and left()-hit.right()-1,
                  axis~="y" and 0 or amt>0 and bottom()+1-hit.top() or amt<0 and top()-hit.bottom()-1,
                  1)
          if player_here() then
            kill_player(hit)
          end
        elseif riding then
          riding.move(vector(movamt,0)[axis],vector(0,movamt)[axis],1)
        end
        collideable=true
      end
    end
  end

  function init_smoke(ox,oy)
    init_object(smoke,x+(ox or 0),y+(oy or 0),26)
  end



  add(objects,_ENV);

  (type.init or time)(_ENV)

  return _ENV
end

function destroy_object(obj)
  del(objects,obj)
end

function kill_player(obj)
  sfx_timer,shake=12,9
  sfx"17"
  deaths+=1
  destroy_object(obj)
  --dead_particles={}
  for dir=0,0.875,0.125 do
    add(dead_particles,{
      x=obj.x+4,
      y=obj.y+4,
      t=2,
      dx=sin(dir)*3,
      dy=cos(dir)*3
    })
  end
    -- <fruitrain> ---
  foreach(fruitrain,function(f)
    full_restart = full_restart or f.golden
  end)
  fruitrain={}
  --- </fruitrain> ---
  delay_restart=15
  -- <transition>
  tstate=0
  -- </transition>
end

-- [room functions]


function next_level()
  load_level(lvl_id+1)
end

function load_level(id)
  --remove existing objects
  foreach(objects,destroy_object)

  --reset camera speed, drawing timer setup
  ui_timer,cam_spdx,cam_spdy,has_dashed=5,0,0--,false

  local diff_level=lvl_id~=id

  --set level index
  lvl_id=id

  --set level globals
  local tbl=split(levels[lvl_id])
  for i=1,4 do
    _ENV[split"lvl_x,lvl_y,lvl_w,lvl_h"[i]]=tbl[i]*16
  end

  lvl_pw,lvl_ph=lvl_w*8,lvl_h*8

  local exits=tonum(tbl[5]) or 0b0001

  -- exit_top,exit_right,exit_bottom,exit_left=exits&1!=0,exits&2!=0,exits&4!=0, exits&8!=0
  for i,v in inext,split"exit_top,exit_right,exit_bottom,exit_left" do
    _ENV[v]=exits&(0.5<<i)~=0
  end
  lvl_li=tbl[6]
  lavaspd=tonum(tbl[8])
  if tbl[9]==true then
   center=true
  else
   center=false
  end
  lavaactive=lvl_li
  if tbl[7]=="lava" then
   lava=true
  else
   lava=false
  end
  ly=lvl_h*8
  --reload map
  if diff_level then
    reload()
  end
    --chcek for mapdata strings
  if mapdata[lvl_id] then
    --hex loaded levels go at (0,0), despite what the levels table says (to make everhorn nicer)
    lvl_x,lvl_y=0,0
    if diff_level then
      --replace mapdata with base256
      --encoding is offset by 1, to avoid shenanigans with null chars
      for i=0,#mapdata[lvl_id]-1 do
        mset(i%lvl_w,i\lvl_w,ord(mapdata[lvl_id][i+1])-1)
      end
    end
  end

  -- entities
  for tx=0,lvl_w-1 do
    for ty=0,lvl_h-1 do
      local tile=tile_at(tx,ty)
      if tiles[tile] then
        init_object(tiles[tile],tx*8,ty*8,tile)
      end
    end
  end

  foreach(objects,function(_ENV)
    (type.end_init or time)(_ENV)
  end)
  
  if lavaactive=="true" then
   if lava==true then
    ly-=lavaspd
   else
    ly+=lavaspd
   end
  elseif lavaactive=="up" then
   if lava==true then
    ly-=lavaspd
    if cam_y+64<ly then ly-=lavaspd*4.2 end
   else
    ly-=lavaspd-0.1
    if cam_y+64<ly then ly-=lavaspd*3.9 end
   end
  else
   ly=lvl_h*8
  end

  --<camtrigger>--
  --generate camera triggers
  cam_offx,cam_offy=0,0
  for s in all(camera_offsets[lvl_id]) do
    local tx,ty,tw,th,offx_,offy_=unpack(split(s))
    local _ENV=init_object(camera_trigger,tx*8,ty*8)
    hitbox.w,hitbox.h,offx,offy=tw*8,th*8,offx_,offy_
  end
  --</camtrigger>--
end

-- [main update loop]

function _update()
  frames+=1
  if time_ticking then
    seconds+=frames\30
    minutes+=seconds\60
    seconds%=60
  end
  frames%=30

  sfx_timer=max(sfx_timer-1)

  -- cancel if freeze
  if freeze>0 then
    freeze-=1
    return
  end

  -- screenshake toggle
  if btnp(⬆️,1) then
    screenshake=not screenshake
  end

  -- restart (soon)
  if delay_restart>0 then
    cam_spdx,cam_spdy=0,0
    delay_restart-=1
    if delay_restart==0 then
      -- <fruitrain> --
      if full_restart then
        full_restart=false
        _init()
      -- </fruitrain> --
      else
        load_level(lvl_id)
      end
    end
  end

  -- update each object
  foreach(objects,function(_ENV)
    move(spd.x,spd.y,type==player and 0 or 1);
    (type.update or time)(_ENV)
    draw_seed=rnd()
  end)

  --move camera to player
  foreach(objects,function(_ENV)
    if type==player or type==player_spawn then
      move_camera(_ENV)
    end
  end)
  
    if lavaactive=="true" then
   if lava==true then
    ly-=lavaspd
   else
    ly+=lavaspd
   end
  elseif lavaactive=="up" then
   if lava==true then
    ly-=lavaspd
    if cam_y+64<ly then ly-=lavaspd*4.2 end
   else
    ly-=lavaspd-0.1
    if cam_y+64<ly then ly-=lavaspd*3.9 end
   end
  else
   ly=lvl_h*8
  end

end

-- [drawing functions]

function _draw()
  if freeze>0 then
    return
  end
  
  --set cam draw position
  draw_x,draw_y=round(cam_x)-64,round(cam_y)-64

  if shake>0 then
    shake-=1
    if screenshake then
      draw_x+=-2+rnd"5"
      draw_y+=-2+rnd"5"
    end
  end
  camera(draw_x,draw_y)

  -- draw bg color
  cls()

  -- bg clouds effect
  foreach(clouds,function(_ENV)
    x+=spd-_g.cam_spdx
    _g.rectfill(x+_g.draw_x,y+_g.draw_y,x+w+_g.draw_x,y+16-w*0.1875+_g.draw_y,1)
    if x>128 then
      x,y=-w,_g.rnd"120"
    end
  end)
 
		-- draw bg terrain
  map(lvl_x,lvl_y,0,0,lvl_w,lvl_h,4)

  -- draw outlines
  pal(split"1,1,1,1,1,1,1,1,1,1,1,1,1,1,1,1")
  pal=time
  foreach(objects,function(_ENV)
    if outline then
      for i=1,4 do
        camera(draw_x+split"-1,0,0,1"[i],draw_y+split"0,-1,1,0"[i]) draw_object(_ENV)
      end
    end
  end)
  pal=_pal
  camera(draw_x,draw_y)
  pal()

  --set draw layering
  --0: background layer
  --1: default layer
  --2: player layer
  --3: foreground layer
  local layers={{},{},{}}
  foreach(objects,function(_ENV)
    if layer==0 then
      draw_object(_ENV) --draw below terrain
    else
      add(layers[layer or 1],_ENV) --add object to layer, default draw below player
    end
  end)
  
  if not lava then
   pal(2,1)
   pal(8,12)
  else
   pal()
  end
  -- draw terrain
  map(lvl_x,lvl_y,0,0,lvl_w,lvl_h,2)
pal()
  -- draw objects
  foreach(layers,function(l)
    foreach(l,draw_object)
  end)

  -- draw platforms
  map(lvl_x,lvl_y,0,0,lvl_w,lvl_h,8)
  -- draw fg tiles
  map(lvl_x,lvl_y,0,0,lvl_w,lvl_h,0x10)
  -- particles
  foreach(particles,function(_ENV)
    x+=spd-_g.cam_spdx
    y+=_g.sin(off)-_g.cam_spdy
    y%=128
    off+=_g.min(0.05,spd/32)
    _g.rectfill(x+_g.draw_x,y+_g.draw_y,x+s+_g.draw_x,y+s+_g.draw_y,c)
    if x>132 then
      x,y=-4,_g.rnd"128"
    elseif x<-4 then
      x,y=128,_g.rnd"128"
    end
  end)

  -- dead particles
  foreach(dead_particles,function(_ENV)
    x+=dx
    y+=dy
    t-=0.2
    if t<=0 then
      _g.del(_g.dead_particles,_ENV)
    end
    rectfill(x-t,y-t,x+t,y+t,14+5*t%2)
  end)
  -- draw time
  if ui_timer>=-30 then
    if ui_timer<0 then
      draw_time(draw_x+4,draw_y+4)
    end
    ui_timer-=1
  end

  if lavaactive=="true" then
   lt+=lavaspd
   if lt>=8 then lt=0 end
   for x=-8,136,8 do
     local qz=sin(x/100)*2
     local lyc=ly+qz
    if lava==true then
     spr(30,x+(cam_x-64)-lt,lyc)
     spr(30,x+(cam_x-64)+lt,lyc-97,1,1,true,true)
    else
     spr(29,x+(cam_x-64),ly+qz)
     spr(29,x+(cam_x-64),ly+qz-97,1,1,true,true)
    end
   end
   if lava==true then
    rectfill(cam_x-64,ly+6,cam_x+64,cam_y+64,8)
    rectfill(cam_x-64,ly-96,cam_x+64,cam_y-65,8)
   else
    rectfill(cam_x-64,ly+6,cam_x+64,cam_y+65,12)
    rectfill(cam_x-64,ly-96,cam_x+64,cam_y-65,12)
   end
   for x=0,128,6 do
    if lava==true then
  
    end
   end
  end
  if lavaactive=="up" then
   lt+=lavaspd
   if lt>=8 then lt=0 end
   for x=-8,136,8 do
     local qz=sin(x/100)*2
     local lyc=ly+qz
    if lava==true then
     spr(30,x+(cam_x-64)-lt,lyc)
    else
     spr(29,x+(cam_x-64),ly+qz)
    end
   end
   if lava==true then
    rectfill(cam_x-64,ly+6,cam_x+64,cam_y+65,8)
   else
    rectfill(cam_x-64,ly+6,cam_x+64,cam_y+65,12)
   end
  end
  for x=0,128,6 do
    local cx=cam_x-64
    local cy=cam_y-64
    local qz=sin(x/100)*2
    local lyc=ly+qz
   if lava==true then
    circ(x+rnd"2"+2+cx,lyc+7+rnd"2",1,9)
    circ(x+rnd"2"+5+cx,lyc+5+rnd"2",1,9)
   else
    circ(x+2+cx,(ly+qz)+7,1,1)
    circ(x+5+cx,(ly+qz)+5,1,1)
   end
   if lavaactive=="true" then
    if lava==true then
     circ(x+rnd"2"+2+cx,lyc+rnd"2"-96,1,9)
     circ(x+rnd"2"+5+cx,lyc+rnd"2"-98,1,9)
    else
     circ(x+2+cx,(ly+qz)-96,1,1)
     circ(x+5+cx,(ly+qz)-98,1,1)
    end
   end
  end
  -- <transition>
  camera()
  color"0"
  if tstate>=0 then
    local t20=tpos+20
    if tstate==0 then
      po1tri(tpos,0,t20,0,tpos,127)
      if(tpos>0) rectfill(0,0,tpos,127)
      if(tpos>148) then
        tstate=1
        tpos=-20
      end
    else
      po1tri(t20,0,t20,127,tpos,127)
      if(tpos<108) rectfill(t20,0,127,127)
      if(tpos>148) then
        tstate=-1
        tpos=-20
      end
    end
    tpos+=14
  end
  -- </transition>
end

function draw_object(_ENV)
  srand(draw_seed);
  (type.draw or draw_obj_sprite)(_ENV)
end

function draw_obj_sprite(_ENV)
  spr(sprite,x,y,1,1,flip.x,flip.y)
end

function draw_time(x,y)
  rectfill(x,y,x+32,y+6,0)
  ?two_digit_str(minutes\60)..":"..two_digit_str(minutes%60)..":"..two_digit_str(seconds),x+1,y+1,7
end


function two_digit_str(x)
  return sub("0"..x,-2)
end

-- [helper functions]

function round(x)
  return flr(x+0.5)
end

function appr(val,target,amount)
  return mid(val-amount,val+amount,target)
end

function sign(v)
  return v~=0 and sgn(v) or 0
end

function tile_at(x,y)
  return mget(lvl_x+x,lvl_y+y)
end

--<transition>--

-- transition globals
tstate=-1
tpos=-20

-- triangle functions
function po1tri(x0,y0,x1,y1,x2,y2)
  local c=x0+(x2-x0)/(y2-y0)*(y1-y0)
  p01traph(x0,x0,x1,c,y0,y1)
  p01traph(x1,c,x2,x2,y1,y2)
end

function p01traph(l,r,lt,rt,y0,y1)
  lt,rt=(lt-l)/(y1-y0),(rt-r)/(y1-y0)
  for y0=y0,y1 do
    rectfill(l,y0,r,y0)
    l+=lt
    r+=rt
  end
end
-- </transition> --
-->8
--[map metadata]

--@conf
--[[
autotiles={{52, 54, 53, 39, 33, 35, 34, 55, 49, 51, 50, 48, 36, 38, 37, [0] = 32}}
composite_shapes={}
param_names={"lava direction up/true (room)", "lava/ice active", "lava speed (0-1 preferred)", "isepicenter"}
]]
--@begin
--[[level table
"x,y,w,h,exit,lavarising,is_hot,lavaspd,is_epicenter"
lavarising:up/true(room)
is_hot:true/false
lavaspd:int(less then 1 best)
exit directions 
"0b"+"exit_left"+
"exit_bottom"+
"exit_right"+
"exit_top" 
(default top- 0b0001)
]]
levels={
  "0,0,3,1,0b0010,false,lava,0,false"
}

--<camtrigger>--
--camera trigger hitboxes
--"x,y,w,h,off_x,off_y"
camera_offsets={
  {
    "0,0,25,16,0,0",
    "26,0,22,16,50,0"
  }
}
--</camtrigger>--

--mapdata string table
--assigned levels will load from here instead of the map
mapdata={
  "¹¹¹¹¹¹¹¹¹¹¹¹¹¹¹¹¹¹¹¹¹¹¹¹¹¹¹¹¹¹¹¹¹¹%&&&&&&&&&&&&&¹¹¹¹¹¹¹¹¹¹¹¹¹¹¹¹¹¹¹¹¹¹¹¹¹¹¹¹¹¹¹¹¹¹233&&&&&&&&&&&¹¹¹¹¹¹¹¹¹¹¹¹¹¹¹¹¹¹¹¹¹¹¹¹¹¹¹¹¹¹¹¹¹¹¹¹¹2333&&&&&&&¹¹¹¹¹¹¹¹¹¹¹¹¹¹¹¹¹¹¹¹¹¹¹¹¹¹¹¹¹¹¹¹¹¹¹¹¹¹¹¹¹%&&&&&&¹¹¹¹¹¹¹¹¹¹¹¹¹¹¹¹¹¹¹¹¹¹¹¹¹¹¹¹¹¹¹¹¹¹¹¹¹¹¹¹¹2333333¹¹¹¹¹¹¹¹¹¹¹¹¹¹¹¹¹¹¹¹¹¹¹¹¹¹¹¹¹¹¹¹¹¹¹¹¹¹¹¹¹¹¹¹¹¹¹¹¹¹¹¹¹¹¹¹¹¹¹¹¹¹¹¹¹¹¹¹¹¹¹¹¹¹¹¹¹¹¹¹¹¹¹¹¹¹¹¹¹¹¹¹¹¹¹¹¹¹¹¹¹¹¹¹¹¹¹¹¹¹¹¹¹¹¹¹¹¹¹¹¹¹¹¹¹¹¹¹¹¹¹¹¹¹¹¹¹¹¹¹¹¹¹¹¹¹¹¹¹¹¹¹¹¹¹¹¹¹¹¹¹¹¹¹¹¹¹¹¹¹¹¹¹¹¹¹¹¹¹¹¹¹¹¹¹¹¹¹¹¹¹¹¹¹¹¹¹¹¹¹¹¹¹¹¹¹¹¹¹¹¹¹¹¹\"#####$¹¹¹¹¹¹¹¹¹¹¹¹¹¹¹¹¹¹¹¹²¹¹¹¹¹¹¹¹¹¹\"#####$¹¹¹%&&&&&'¹¹¹¹¹¹¹¹\"##################$¹¹¹%&&&&&'¹¹¹%&&&&&'¹¹¹¹¹¹¹¹%&&&&&&&&&&&&&&&&&&'¹¹¹%&&&&&'¹¹¹2333334¹¹¹¹¹¹¹¹%&&&&&&&&&&&&&&&&&&'¹¹¹%&&&&&'¹¹¹¹¹¹¹¹¹¹¹¹¹¹¹¹¹¹%&&&&&&&&&&&&&&&&&&'¹¹¹2333334¹¹¹¹¹¹¹¹¹¹¹¹¹¹¹¹¹¹%&&&&&&&&&&&&&&&&&&'¹¹¹¹¹¹¹¹¹¹¹¹¹¹¹¹¹¹¹¹¹¹¹¹¹¹¹¹%&&&&&&&&&&"
}
--@end


function move_camera(obj)
  --<camtrigger>--
  cam_spdx,cam_spdy=cam_gain*(4+obj.x-cam_x+cam_offx),cam_gain*(4+obj.y-cam_y+cam_offy)
  --</camtrigger>--

  cam_x+=cam_spdx
  cam_y+=cam_spdy

  --clamp camera to level boundaries
  local clampx,clampy=mid(cam_x,64,lvl_pw-64),mid(cam_y,64,lvl_ph-64)
  if cam_x~=clampx then
    cam_spdx,cam_x=0,clampx
  end
  if cam_y~=clampy then
    cam_spdy,cam_y=0,clampy
  end
end



--[[

short on tokens?
everything below this comment
is just for grabbing data
rather than loading it
and can be safely removed!

--]]

--copy mapdata string to clipboard
function get_mapdata(x,y,w,h)
  local reserve=""
  for i=0,w*h-1 do
    reserve..=num2base256(mget(i%w,i\w)+1)
  end
  printh(reserve,"@clip")
end

--convert mapdata to memory data
function num2base256(number)
  return number%256==0 and "\\000" or number==10 and "\\n" or number==13 and "\\r" or number==34 and [[\"]] or number==92 and [[\\]] or chr(number)
end
__gfx__
000000000000000000000000088888800000000000000000000000000000000000000000000000000300b0b00a0aa0a000000000000000000000000000077000
00000000088888800888888088288888088888800888880000000000088888800004000000000000003b33000aa88aa0000777770000000000000000007bb700
000000008828888888288888822ffff888288888888882800888888022f1ff180009505000000000028888200299992000776670000000000000000007bbb370
00000000822ffff8822ffff888f1ff18822ffff88ffff2208828888882fffff800090505049999400898888009a999900767770000000000000000007bbb3bb7
0000000088f1ff1888f1ff1808fffff088f1ff1881ff1f80822ffff888fffff800090505005005000888898009999a9007766000077777000000000073b33bb7
0000000008fffff008fffff00022220008fffff00fffff8088fffff808222280000950500005500008898880099a999007777000077776700770000007333370
00000000002222000022220007000070072222000022227008f1ff10002222000004000000500500028888200299992007000000070000770777777000733700
00000000007007000070007000000000000007000000700007722270007007000000000000055000002882000029920000000000000000000007777700077000
000000006665666555000000000006664fff4fff4fff4fff4fff4fffd666666dd666666dd666066d0000000000000000700000000c000c0008880000000000d5
000000006765676566700000000777764444444444444444444444446dddddd56ddd5dd56dd50dd5007700000770070007000007c7c0c7c08222888800000050
00000000677067706777700000000766000450000000000000054000666ddd55666d6d5556500555007770700777000000000000c71c711c299922220000000d
0070007007000700666000000000005500450000000000000000540066ddd5d5656505d500000055077777700770000000000000c1cc11cc98889999000000dd
007000700700070055000000000006660450000000000000000005406ddd5dd56dd5065565000000077777700000700000000000cccccccc8888888800000dd5
067706770000000066700000000777764500000000000000000000546ddd6d656ddd7d656d500565077777700000077000000000cccccccc8888888800000d50
5676567600000000677770000000076650000000000000000000000505ddd65005d5d65005505650070777000007077007000070cccccccc888888880000000d
56665666000000006660000000000055000000000000000000000000000000000000000000000000000000007000000000000000cccccccc888888880000000d
0266226006222622226226622662266026d882222222222222288d6202226220000000c100000505000000d100000000000000000888888000000000000000d5
626d6d626266666666666266662666266666d822222222222288d66262666626000001c100500558000001550000000000000000089888880cccc00000000050
26d288666666dd6dd666666d6ddd6662626d822222222222288d6666666d6622000ccc1c005885550001d5d50cc0cc0000d0d00089898888cc111cc00000000d
6d2282d6266d88d88d666d68d888d6622266d82222222222228d666222d8dd66001ccc225055882200d55544ccccccc00ddddd0088988888c1cc111c000000dd
268222d226d8828288ddd8d882288d622666d82222222222228d662226d228d600c1c22455558222001d5444ccccccc00ddddd0088888988c1cc111100000dd5
6d882d6262d822222888828222228d666666d882222222222228d62626dd2d220cc24442088222220d5244440ccccc0000ddd00088889898c111111100000d50
26d6d62666d82222228222222228d662266d882222222222228d66662d822d6211224244552211221542444400ccc000000d000088888980c11c11110000000d
02226220266d82222222222222228d6226d882222222222222288d626d828d62cc421c12052288125d421114000000000000000008888880cc111ccc0000000d
26d282d626d82222222222222228d66206266622622666226222666026d828d6cc421c14582211121d421114000000000000000000ccccc0cccccccc0000071c
26822862266d82222222282222228d666226d266d6662226dd62262626d228d211224242052222225542444400000000000000000c1ccccc0ccccccc00000ccc
2d82286266d822222828888222228d26226d8ddd8d6dd6dd88ddd62222d2dd620cc244415582211101d244210880880000606000c1c1ccc00ccccccc00000ccc
6d2822d626d882288d8ddd8828288d62666d222828d22d2822d28d226d822d6200c1c244058551880055542188888880066666000c1ccc0000cccccc000001c1
268222d2266d888d86d666d88d88d66222d82d22822822228222d66666dd8d22001ccc22005881110015dd44888888800666660000ccc1c000077ccc0000071c
66d228d22666ddd6d666666dd6dd6666226ddd88d8dd88d8ddd8d6222266d666000ccc1c05558858000d155508888800006660000ccc1c1c000077cc00000ccc
26882862626662666626666666666626626226dd6d26dd6d662d622662666626000001c10000555800000dd50088800000060000ccccc1c00000077700000ccc
2d822d6606622662266226222262226006662226222662262266626002262220000000c1000050550000001d00000000000000000ccccc0000000007000001c1
00000000062226220001100077777777777777777777777700000000000000000000000000000000000000000000000000000000000000000000000000000000
00000000626266260013310070000700007000070070700700000000000000000000000000000000000000000000000000000000000000000000000000000000
000000006626dd6d013bb31070770700007077070077700700000000000000000000000000000000000000000000000000000000000000000000000000000000
000000002666d8d815bbbb3170770777007000070000777700000000000000000000000000000000000000000000000000000000000000000000000000000000
0000000022dd828215bbbb3170000007007077070000070700000000000000000000000000000000000000000000000000000000000000000000000000000000
0000077762d82222015bb31077770777007777770000077700000000000000000000000000000000000000000000000000000000000000000000000000000000
00077ccc66d822220015310070070700000000000000000700000000000000000000000000000000000000000000000000000000000000000000000000000000
007ccccc266d82220001100070077700000000000000000700000000000000000000000000000000000000000000000000000000000000000000000000000000
007ccccc226226620000000070000000000000000000000700000000000000000000000000000000000000000000000000000000000000000000000000000000
007ccccc666622660000000070000000000000000000777700000000000000000000000000000000000000000000000000000000000000000000000000000000
0007ccccd666666d0000000077777000000000000000700700000000000000000000000000000000000000000000000000000000000000000000000000000000
007ccccc8d666d680000000070007000000000000000777700000000000000000000000000000000000000000000000000000000000000000000000000000000
0cc0c0cc88ddd8d80000000070707000000000000000070700000000000000000000000000000000000000000000000000000000000000000000000000000000
0c00c00c288882820000000070007000000000000000777700000000000000000000000000000000000000000000000000000000000000000000000000000000
0000cc0c228222220000000077777000000000000000700700000000000000000000000000000000000000000000000000000000000000000000000000000000
00000c00222222220000000070000000000000000000777700000000000000000000000000000000000000000000000000000000000000000000000000000000
000000000000dddd0000000070000000000000000077700700000000000000000000000000000000000000000000000000000000000000000000000000000000
000980000000d22d0000000070000000000000000070700700000000000000000000000000000000000000000000000000000000000000000000000000000000
00a000220000d22d7777777770000000000000007770777700000000000000000000000000000000000000000000000000000000000000000000000000000000
080022220000dddd7700770070000000007770007000000700000000000000000000000000000000000000000000000000000000000000000000000000000000
0a022988000000007777777770000000007070007770770700000000000000000000000000000000000000000000000000000000000000000000000000000000
00029998000000007700770070000000777770000070770700000000000000000000000000000000000000000000000000000000000000000000000000000000
00229988000000007700770070000000700070000070000700000000000000000000000000000000000000000000000000000000000000000000000000000000
00228888000000007700770077777777777777777777777700000000000000000000000000000000000000000000000000000000000000000000000000000000
00228898000007717777777000000000000000000000000000000000000000000000000000000000000000000000000000000000000000000000000000000000
00228999000001777007007777000000000000007777777000000000000000000000000000000000000000000000000000000000000000000000000000000000
0002289900000ccc7707777007777000000007777007007000000000000000000000000000000000000000000000000000000000000000000000000000000000
00022288000000000007007777007777007777007777077000000000000000000000000000000000000000000000000000000000000000000000000000000000
00002222000000000007007007777007777007777007000000000000000000000000000000000000000000000000000000000000000000000000000000000000
0000002200000ccc0007007007007777007777007007000000000000000000000000000000000000000000000000000000000000000000000000000000000000
00000000000001770007007007007007777007007007000000000000000000000000000000000000000000000000000000000000000000000000000000000000
00000000000007710007007007007007007007007007000000000000000000000000000000000000000000000000000000000000000000000000000000000000
00000000000000000000000000000000000000000000000000000000000000000000000000000000000000000000000000000000000000000000000000000000
00000000000000000000000000000000000000000000000000000000000000000000000000000000000000000000000000000000000000000000000000000000
00000000000000000000000000000000000000000000000000000000000000000000000000000000000000000000000000000000000000000000000000000000
00000000000000000000000000000000000000000000000000000000000000000000000000000000000000000000000000000000000000000000000000000000
00000000000000000000000000000000000000000000000000000000000000000000000000000000000000000000000000000000000000000000000000000000
00000000000000000000000000000000000000000000000000000000000000000000000000000000000000000000000000000000000000000000000000000000
00000000000000000000000000000000000000000000000000000000000000000000000000000000000000000000000000000000000000000000000000000000
00000000000000000000000000000000000000000000000000000000000000000000000000000000000000000000000000000000000000000000000000000000
00000000000000000000000000000000000000000000000000000000000000000000000000000000000000000000000000000000000000000000000000000000
00000000000000000000000000000000000000000000000000000000000000000000000000000000000000000000000000000000000000000000000000000000
00000000000000000000000000000000000000000000000000000000000000000000000000000000000000000000000000000000000000000000000000000000
00000000000000000000000000000000000000000000000000000000000000000000000000000000000000000000000000000000000000000000000000000000
00000000000000000000000000000000000000000000000000000000000000000000000000000000000000000000000000000000000000000000000000000000
00000000000000000000000000000000000000000000000000000000000000000000000000000000000000000000000000000000000000000000000000000000
00000000000000000000000000000000000000000000000000000000000000000000000000000000000000000000000000000000000000000000000000000000
00000000000000000000000000000000000000000000000000000000000000000000000000000000000000000000000000000000000000000000000000000000
00000000000000000000000000000000000000000000000000000000000000000000000000000000000000000000000000000000000000000000000000000000
00000000000000000000000000000000000000000000000000000000000000000000000000000000000000000000000000000000000000000000000000000000
00000000000000000000000000000000000000000000000000000000000000000000000000000000000000000000000000000000000000000000000000000000
00000000000000000000000000000000000000000000000000000000000000000000000000000000000000000000000000000000000000000000000000000000
00000000000000000000000000000000000000000000000000000000000000000000000000000000000000000000000000000000000000000000000000000000
00000000000000000000000000000000000000000000000000000000000000000000000000000000000000000000000000000000000000000000000000000000
00000000000000000000000000000000000000000000000000000000000000000000000000000000000000000000000000000000000000000000000000000000
00000000000000000000000000000000000000000000000000000000000000000000000000000000000000000000000000000000000000000000000000000000
00000000000000000000000000000000000000000000000000000000000000000000000000000000000000000000000000000000000000000000000000000000
00000000000000000000000000000000000000000000000000000000000000000000000000000000000000000000000000000000000000000000000000000000
00000000000000000000000000000000000000000000000000000000000000000000000000000000000000000000000000000000000000000000000000000000
00000000000000000000000000000000000000000000000000000000000000000000000000000000000000000000000000000000000000000000000000000000
00000000000000000000000000000000000000000000000000000000000000000000000000000000000000000000000000000000000000000000000000000000
00000000000000000000000000000000000000000000000000000000000000000000000000000000000000000000000000000000000000000000000000000000
00000000000000000000000000000000000000000000000000000000000000000000000000000000000000000000000000000000000000000000000000000000
00000000000000000000000000000000000000000000000000000000000000000000000000000000000000000000000000000000000000000000000000000000
0000000000000000000000000000000055525555222525552555255555555555000000000052000000002000200025000000000000000000001d555555555100
00000000000000000000000000000000552525225552525252525255555555550000000055202022000202020202025500000000101111010001dd5555552000
00000000000000000000000000000000225552555555552555255522555555550000000022000200000000200020002200000000111717110015222d222d5100
0000000000000000000000000000000052555552252555255552552555555555000000000200000220200020000200200000000011119911001555525552d100
0000000000000000000000000000000052525555525555255555552552555552000000000202000002000020000000200200000201177710001d5555d5551000
00000000000000000000000000000000252522522522525225225252552555250000000020202202202202022022020200200020011777100001ddd222d21000
000000000000000000000000000000005552552552552555525525555552225500000000000200200200200002002000000222000117771000012d2555251000
000000000000000000000000000000005555255555255555552555555525552500000000000020000020000000200000002000201199599000155255d5555100
0000000000000000000000000000000022255555525552555555255555252552000000002220000002000200000020000020200200000000001d5555dd555100
00000000000000000000000000000000555255555522255555555252525255520000000000020000002220000000020202020002000000000002dd5555551000
00000000000000000000000000000000555555555255525555555525252525520000000000000000020002000000002020202002000000000015222d222d5100
0000000000000000000000000000000025255555255555255555552555255525000000002020000020000020000000200020002007777770000155525552d100
000000000000000000000000000000005255555552555255555555255555555500000000020000000200020000000020000000000070070000001d55d5551000
00000000000000000000000000000000252255552552525255555252555555550000000020220000000202020000020200000000000770000000011555110000
00000000000000000000000000000000525555552555252555552555555555550000000002000000000020200000200000000000007007000000000151000000
00000000000000000000000000000000552555552552525555555555555555550000000000200000000202000000000000000000000770000000000010000000
0000000000000000000000000000000055555555555555555555555555555555000000000000000000000000000000000000000000000000011101111d555551
000000000000000000000000000000005dddd555555dddd555dd5dd555555555000000000dddd000000dddd000dd0dd0000000001011110101d51d5101dd5510
00000000000000000000000000000000dd555dd55dd555dd5d55d55d5555555500000000dd000dd00dd000dd0d55d55d00000000117171111d52555115222d51
00000000000000000000000000000000d5dd555dd555dd5d5d55555d5555555500000000d0dd000dd000dd0d0d55555d00000000119911111d5d5510155552d1
00000000000000000000000000000000d5dd55555555dd5d55d555d55555555500000000d0dd00000000dd0d00d555d00000000001777110155552d11d555510
00000000000000000000000000000000d55555555555555d555d5d555555555500000000d00000000000000d000d5d00000000000177711015222d5101ddd210
00000000000000000000000000000000d55d55555555d55d5555d5555555555500000000d00d00000000d00d0000d000000000000177711001dd5510012d2510
00000000000000000000000000000000dd555dddddd555dd555555555555555500000000dd000dddddd000dd0000000000000000099599111d55555115525551
00000000000000000000000000000000dddddddddddddddd555555555555555500000000dddddddddddddddd5555555500000000100000001d5555511d555551
000000000000000000000000000000005dddddddddddddd55555555555555555000000000dddddddddddddd055555555000000015100000001dd551001dd5520
000000000000000000000000000000005dddddddddddddd55555555555555555000000000dddddddddddddd055555555000001155511000015222d5115222d51
0000000000000000000000000000000055dddddddddddd5555555555555555550000000000dddddddddddd005555555500001d55d5551000155552d1155552d1
00000000000000000000000000000000555dddddddddd555555555555555555500000000000dddddddddd00055555555000155525552d1001d5d55101d555510
000000000000000000000000000000005555dddddddd55555555555555555555000000000000dddddddd0000555555550015222d222d51001d52555101ddd110
0000000000000000000000000000000055555dddddd5555555555555555555550000000000000dddddd00000555555550002dd555555100001d51d51011d1000
000000000000000000000000000000005555555dd55555555555555555555555000000000000000dd000000055555555001d5555dd5551000111011100010000
__gff__
0000000000000000000000000000000002020202484848000000000000000000434343434343434300000000000000004343434343434343000000000000000000000083838300000000000000000000000000838383000000000000000000000000108383830000000000000000000000001010101000000000000000000000
0000000000000000000000000000000000000000000000000000000000000000000000000000000000000000000000000000000000000000000000000000000000000000000000000000000000000000000000000000000000000000000000000000000000000000000000000000000000000000000000000000000000000000
